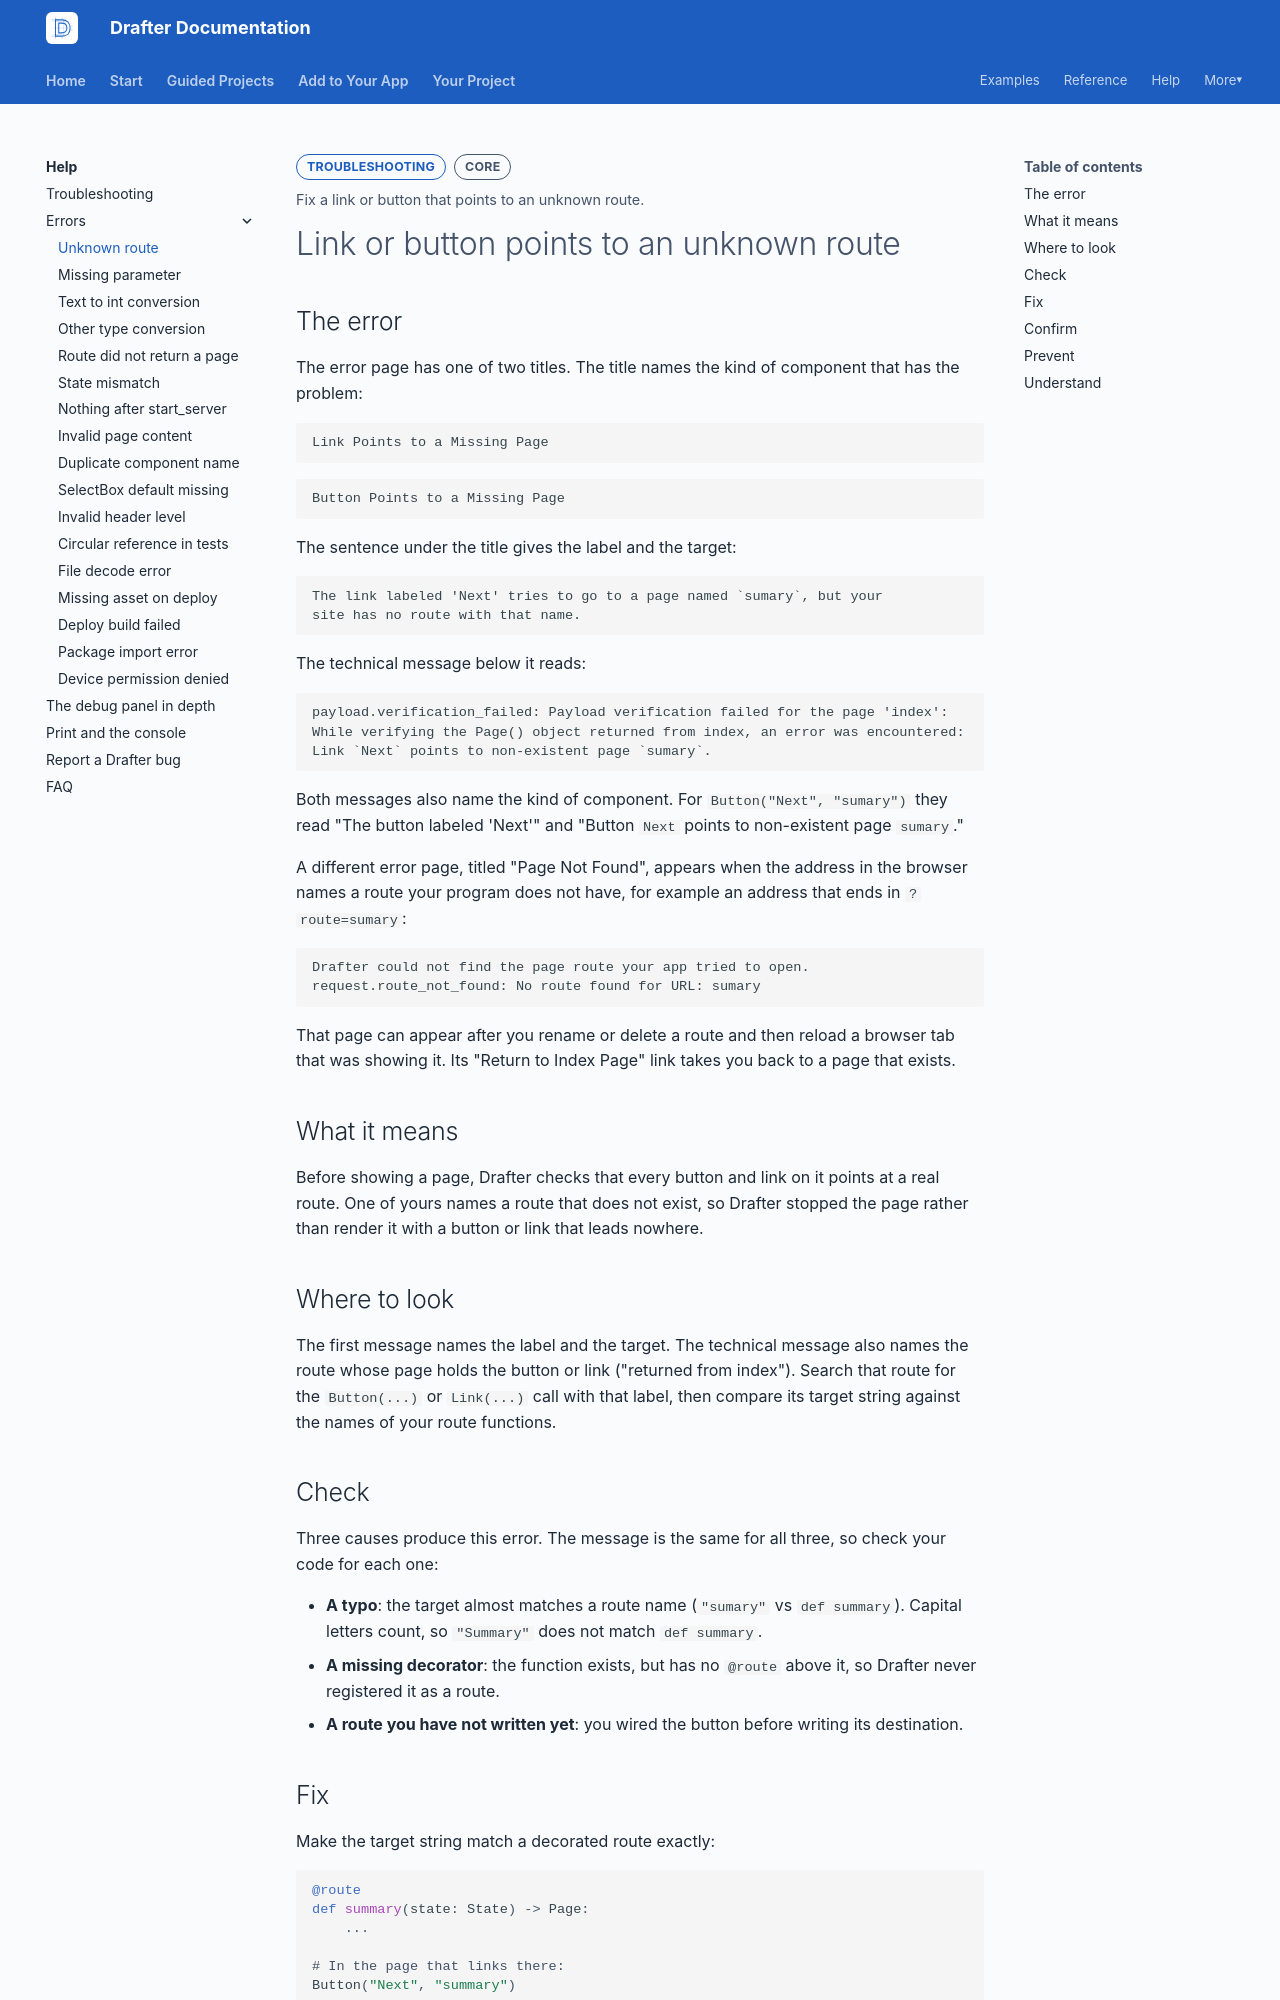

repository: drafter-edu/drafter · page: help/errors/route-not-found/index.html · generator: mkdocs

---
page_type: error
title: Link or button points to an unknown route
level: L2
audience: S
priority: P0
prereqs: []
symbols: []
outcome: Fix a link or button that points to an unknown route.
error_text: "points to non-existent page"
error_id: payload.verification_failed
---

# Link or button points to an unknown route

## The error

The error page has one of two titles. The title names the kind of
component that has the problem:

```text
Link Points to a Missing Page
```

```text
Button Points to a Missing Page
```

The sentence under the title gives the label and the target:

```text
The link labeled 'Next' tries to go to a page named `sumary`, but your
site has no route with that name.
```

The technical message below it reads:

```text
payload.verification_failed: Payload verification failed for the page 'index':
While verifying the Page() object returned from index, an error was encountered:
Link `Next` points to non-existent page `sumary`.
```

Both messages also name the kind of component. For
`Button("Next", "sumary")` they read "The button labeled 'Next'" and
"Button `Next` points to non-existent page `sumary`."

A different error page, titled "Page Not Found", appears when the
address in the browser names a route your program does not have, for
example an address that ends in `?route=sumary`:

```text
Drafter could not find the page route your app tried to open.
request.route_not_found: No route found for URL: sumary
```

That page can appear after you rename or delete a route and then
reload a browser tab that was showing it. Its "Return to Index Page"
link takes you back to a page that exists.

## What it means

Before showing a page, Drafter checks that every button and link on
it points at a real route. One of yours names a route that does not
exist, so Drafter stopped the page rather than render it with a
button or link that leads nowhere.

## Where to look

The first message names the label and the target. The technical
message also names the route whose page holds the button or link
("returned from index"). Search that route for the `Button(...)` or
`Link(...)` call with that label, then compare its target string
against the names of your route functions.

## Check

Three causes produce this error. The message is the same for all
three, so check your code for each one:

- **A typo**: the target almost matches a route name (`"sumary"` vs
  `def summary`). Capital letters count, so `"Summary"` does not
  match `def summary`.
- **A missing decorator**: the function exists, but has no `@route`
  above it, so Drafter never registered it as a route.
- **A route you have not written yet**: you wired the button before
  writing its destination.
